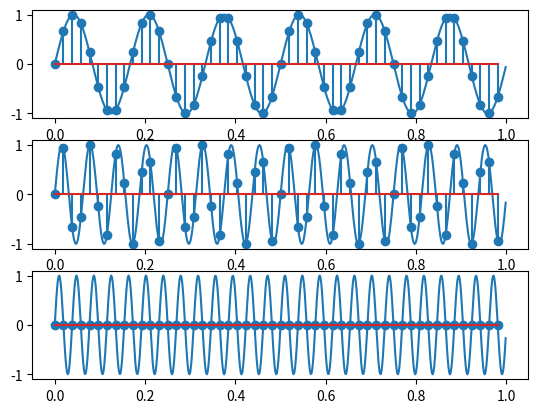

Source code (Python):
import matplotlib.pyplot as plt
import numpy as np

fs = 10     # -> frecv initiala
f1 = 6
f2 = f1 + fs    # nu va suferi aliere
f3 = f1 + 2*fs  # nu va suferi aliere
fs = 2 * (f1 + 2 * fs)  # Creștem fs pentru a fi mult peste frecvențele semnalelor.

continuu = np.linspace(0, 1, 600, endpoint=False)
discret = np.linspace(0,1, fs, endpoint=False)

freq = [f1,
        f2,
        f3]

fig, ax = plt.subplots(3)
for i, f in enumerate(freq):
    sig1 = np.sin( 2 * np.pi * f * continuu)
    sig2 = np.sin( 2 * np.pi * f * discret)

    ax[i].plot(continuu, sig1)
    ax[i].stem(discret, sig2)


fig.savefig('ex2.pdf')
fig.savefig('ex2.png')
plt.show()